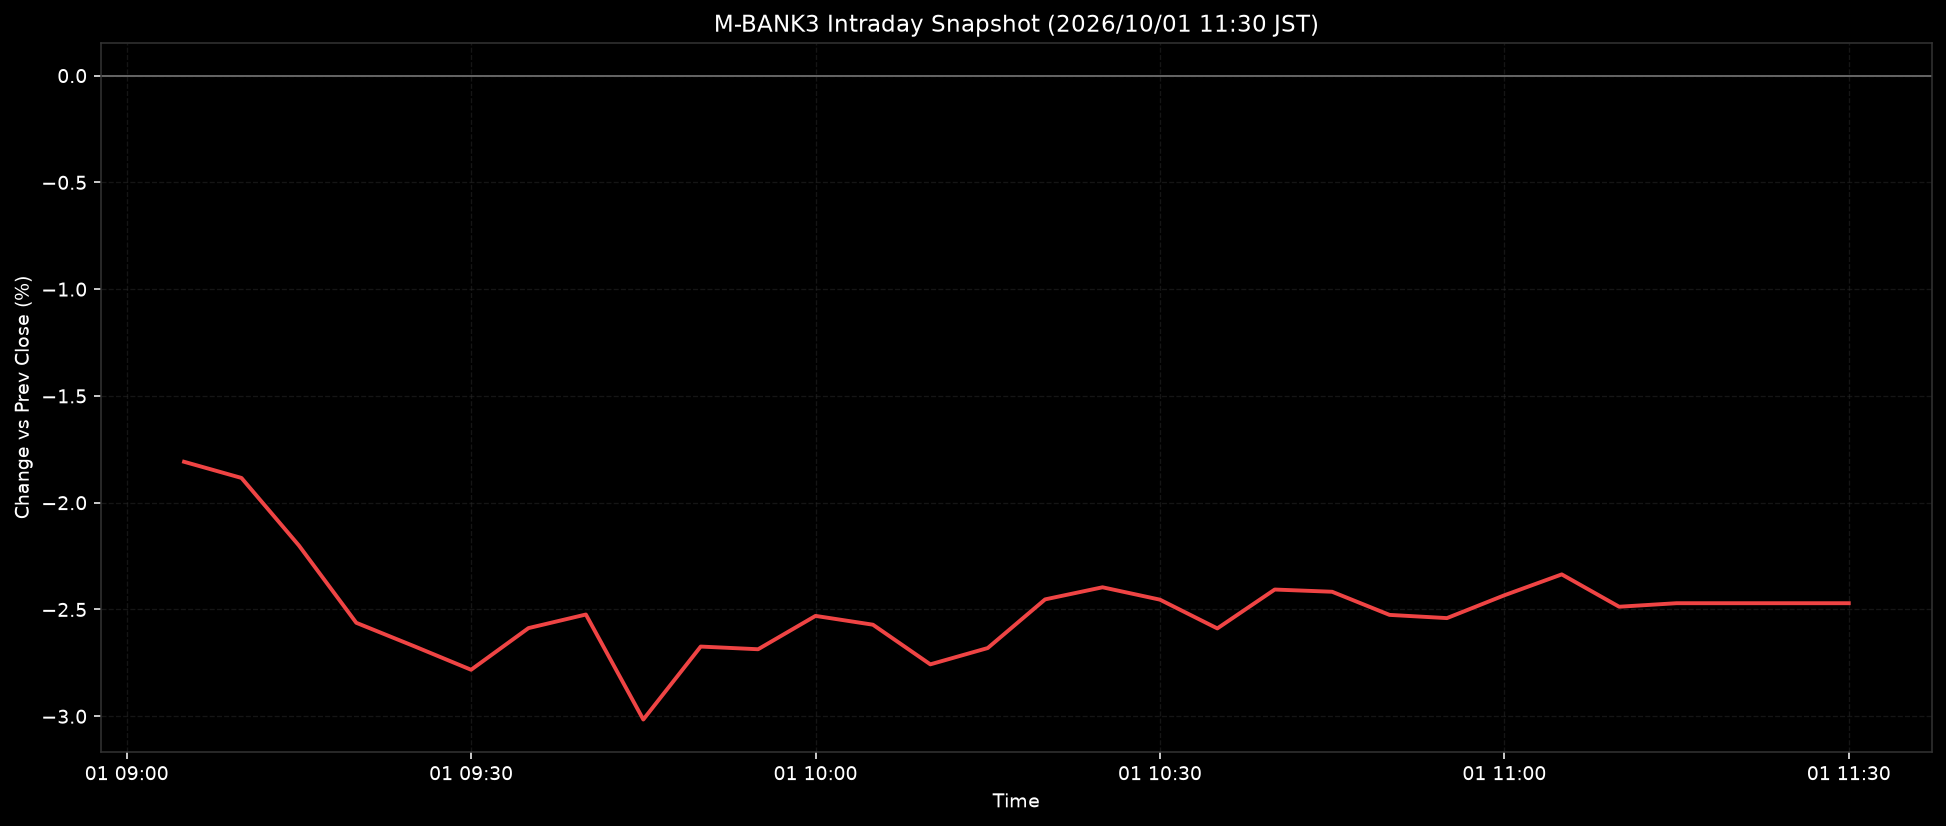

Values plotted in this chart, from the file beside it:
ts, pct
2026-10-01T09:05:00+0900, -1.808
2026-10-01T09:10:00+0900, -1.884
2026-10-01T09:15:00+0900, -2.2
2026-10-01T09:20:00+0900, -2.562
2026-10-01T09:25:00+0900, -2.671
2026-10-01T09:30:00+0900, -2.782
2026-10-01T09:35:00+0900, -2.587
2026-10-01T09:40:00+0900, -2.523
2026-10-01T09:45:00+0900, -3.015
2026-10-01T09:50:00+0900, -2.674
2026-10-01T09:55:00+0900, -2.686
2026-10-01T10:00:00+0900, -2.53
2026-10-01T10:05:00+0900, -2.571
2026-10-01T10:10:00+0900, -2.757
2026-10-01T10:15:00+0900, -2.681
2026-10-01T10:20:00+0900, -2.453
2026-10-01T10:25:00+0900, -2.396
2026-10-01T10:30:00+0900, -2.454
2026-10-01T10:35:00+0900, -2.589
2026-10-01T10:40:00+0900, -2.407
2026-10-01T10:45:00+0900, -2.417
2026-10-01T10:50:00+0900, -2.525
2026-10-01T10:55:00+0900, -2.54
2026-10-01T11:00:00+0900, -2.434
2026-10-01T11:05:00+0900, -2.336
2026-10-01T11:10:00+0900, -2.487
2026-10-01T11:15:00+0900, -2.471
2026-10-01T11:20:00+0900, -2.471
2026-10-01T11:25:00+0900, -2.471
2026-10-01T11:30:00+0900, -2.471
